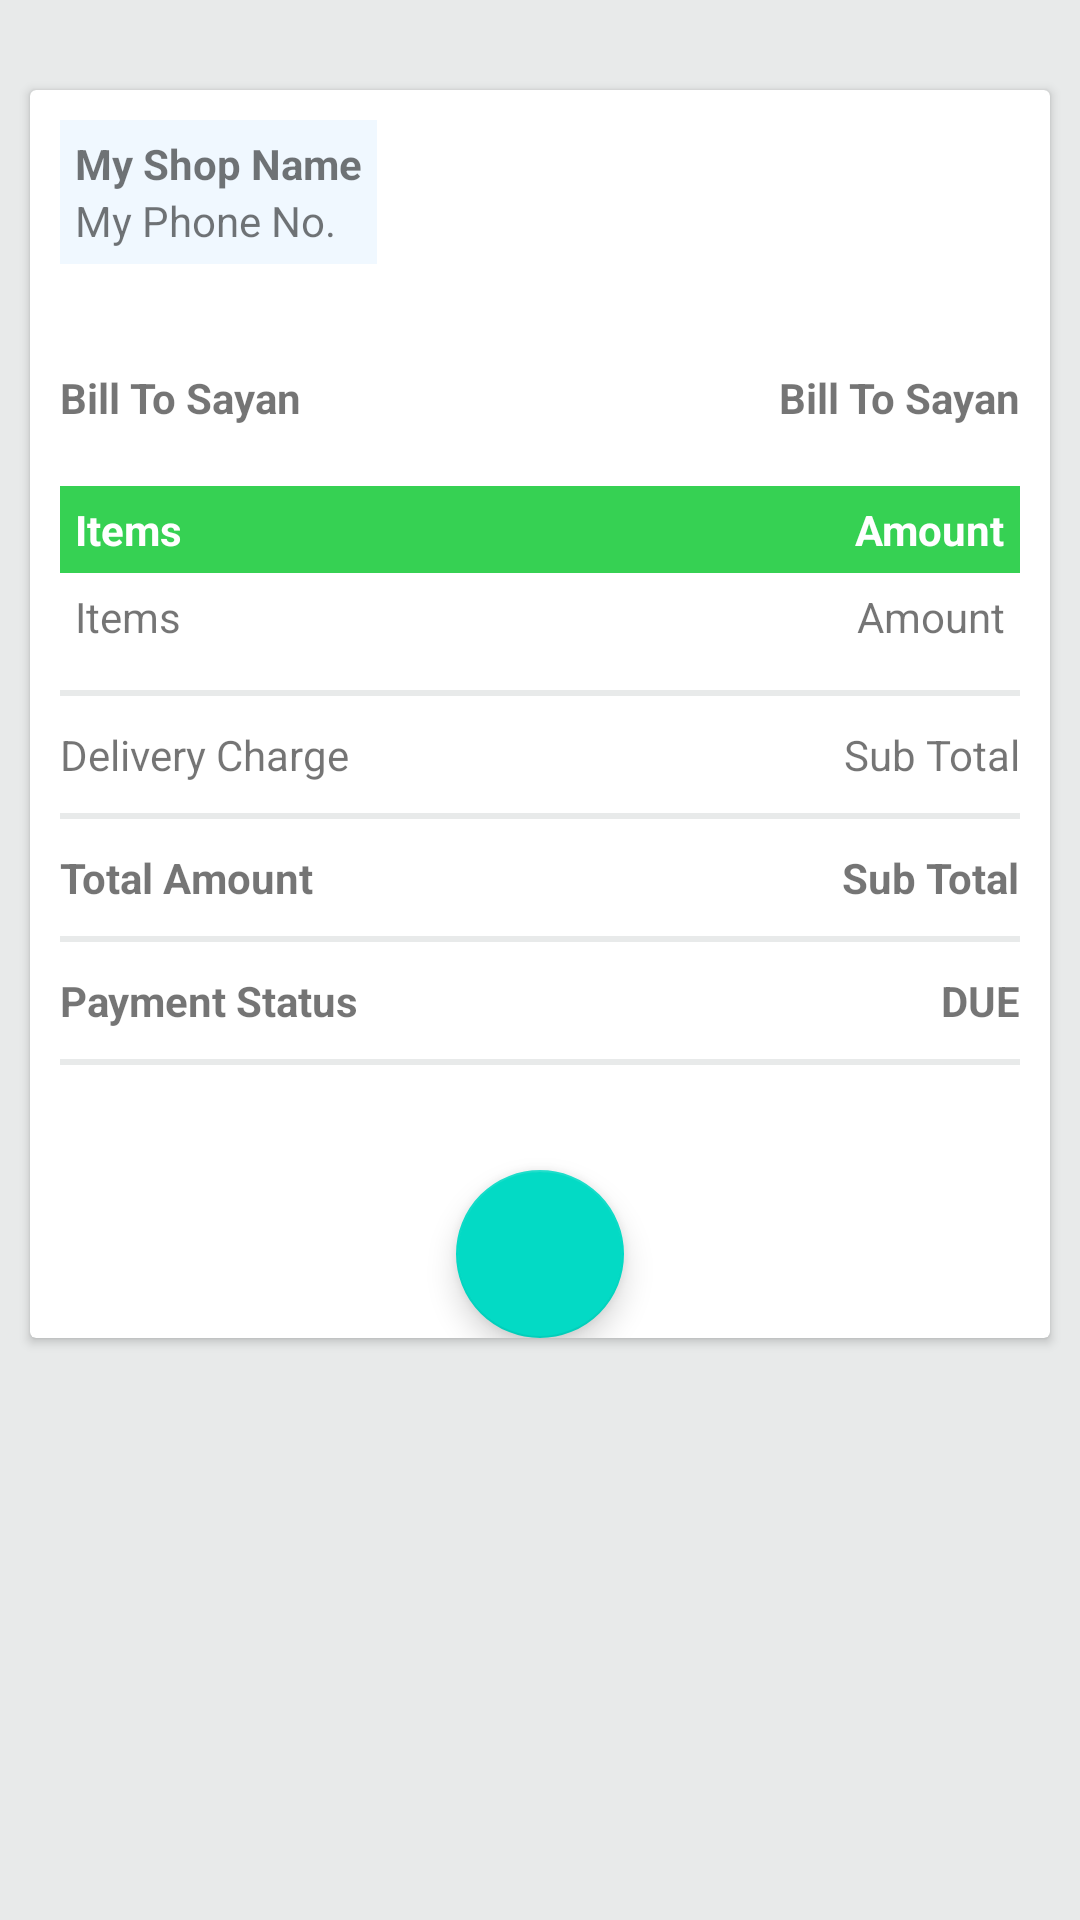

Android layout source for this screen:
<!-- AndroidManifest.xml: application theme AppTheme -->
<!-- res/layout/fragment_bill.xml -->
<?xml version="1.0" encoding="utf-8"?>
<RelativeLayout xmlns:android="http://schemas.android.com/apk/res/android"
    xmlns:tools="http://schemas.android.com/tools"
    android:layout_width="match_parent"
    android:background="@color/dash_back"
    android:layout_height="match_parent"
    tools:context=".Fragments.Bill">

    <androidx.cardview.widget.CardView
        android:layout_marginTop="30sp"
        android:layout_marginLeft="10sp"
        android:layout_marginRight="10sp"
        android:layout_width="match_parent"
        android:layout_height="wrap_content">

        <RelativeLayout
            android:layout_width="match_parent"
            android:layout_height="match_parent">
            <LinearLayout
                android:id="@+id/l1"
                android:padding="5sp"
                android:layout_margin="10sp"
                android:background="@color/a_blue"
                android:orientation="vertical"
                android:layout_width="wrap_content"
                android:layout_height="wrap_content">
                <TextView
                    android:id="@+id/sname"
                    android:text="My Shop Name"
                    android:textStyle="bold"
                    android:layout_width="wrap_content"
                    android:layout_height="wrap_content"/>
                <TextView
                    android:id="@+id/sph"
                    android:text="My Phone No."
                    android:layout_width="wrap_content"
                    android:layout_height="wrap_content"/>
            </LinearLayout>
            <TextView
                android:id="@+id/cn"
                android:text="Bill To Sayan"
                android:textStyle="bold"
                android:layout_below="@+id/l1"
                android:layout_marginLeft="10sp"
                android:layout_marginTop="25sp"
                android:layout_width="wrap_content"
                android:layout_height="wrap_content"/>
            <TextView
                android:id="@+id/iddate"
                android:text="Bill To Sayan"
                android:textStyle="bold"
                android:layout_alignParentRight="true"
                android:layout_below="@+id/l1"
                android:layout_marginRight="10sp"
                android:layout_marginTop="25sp"
                android:layout_width="wrap_content"
                android:layout_height="wrap_content"/>

            <RelativeLayout
                android:id="@+id/l2"
                android:orientation="horizontal"
                android:padding="5sp"
               android:background="@color/greenD"
                android:layout_marginTop="20sp"
                android:layout_marginLeft="10sp"
                android:layout_marginRight="10sp"
                android:layout_below="@+id/cn"
                android:layout_width="match_parent"
                android:layout_height="wrap_content">
                <TextView
                    android:text="Items"
                    android:layout_weight="1"
                    android:textStyle="bold"
                    android:textColor="@color/white"
                    android:layout_width="wrap_content"
                    android:layout_height="wrap_content"/>
                <TextView
                    android:text="Amount"
                    android:layout_alignParentRight="true"
                   android:layout_gravity="right"
                    android:layout_weight="1"
                    android:textStyle="bold"
                    android:textColor="@color/white"
                    android:layout_width="wrap_content"
                    android:layout_height="wrap_content"/>
            </RelativeLayout>
            <RelativeLayout
                android:id="@+id/l3"
                android:orientation="horizontal"
                android:padding="5sp"
                android:layout_marginLeft="10sp"
                android:layout_marginRight="10sp"
                    android:layout_below="@+id/l2"
                    android:layout_width="match_parent"
                    android:layout_height="wrap_content">
                <TextView
                    android:id="@+id/items1"
                    android:text="Items"
                    android:layout_weight="1"
                    android:layout_width="wrap_content"
                    android:layout_height="wrap_content"/>
                <TextView
                    android:id="@+id/pric"
                    android:text="Amount"
                    android:layout_alignParentRight="true"
                    android:layout_gravity="right"
                    android:layout_weight="1"
                    android:layout_width="wrap_content"
                    android:layout_height="wrap_content"/>

            </RelativeLayout>
            <View
                android:id="@+id/v1"
                android:layout_margin="10sp"
                android:layout_below="@+id/l3"
                android:background="@color/dash_back"
                android:layout_width="match_parent"
                android:layout_height="2sp"/>
            <TextView
                android:id="@+id/t1"
                android:layout_below="@+id/v1"
                android:layout_marginLeft="10sp"
                android:text="Delivery Charge"
                android:layout_width="wrap_content"
                android:layout_height="wrap_content"/>
            <TextView
                android:id="@+id/pric1"
                android:layout_alignParentRight="true"
                android:layout_below="@+id/v1"
                android:layout_marginRight="10sp"
                android:text="Sub Total"
                android:layout_width="wrap_content"
                android:layout_height="wrap_content"/>
            <View
                android:id="@+id/v2"
                android:layout_margin="10sp"
                android:layout_below="@+id/t1"
                android:background="@color/dash_back"
                android:layout_width="match_parent"
                android:layout_height="2sp"/>
            <TextView
                android:id="@+id/t2"
                android:layout_below="@+id/v2"
                android:layout_marginLeft="10sp"
                android:text="Total Amount"
                android:textStyle="bold"
                android:layout_width="wrap_content"
                android:layout_height="wrap_content"/>
            <TextView
                android:id="@+id/tamount"
                android:layout_alignParentRight="true"
                android:layout_below="@+id/v2"
                android:layout_marginRight="10sp"
                android:textStyle="bold"
                android:text="Sub Total"
                android:layout_width="wrap_content"
                android:layout_height="wrap_content"/>
            <View
                android:id="@+id/v3"
                android:layout_margin="10sp"
                android:layout_below="@+id/t2"
                android:background="@color/dash_back"
                android:layout_width="match_parent"
                android:layout_height="2sp"/>
            <TextView
                android:id="@+id/t3"
                android:layout_below="@+id/v3"
                android:layout_marginLeft="10sp"
                android:text="Payment Status"
                android:textStyle="bold"
                android:layout_width="wrap_content"
                android:layout_height="wrap_content"/>
            <TextView
                android:id="@+id/stat"
                android:layout_alignParentRight="true"
                android:layout_below="@+id/v3"
                android:layout_marginRight="10sp"
                android:text="DUE"
                android:textStyle="bold"
                android:layout_width="wrap_content"
                android:layout_height="wrap_content"/>
            <View
                android:id="@+id/v4"
                android:layout_margin="10sp"
                android:layout_below="@+id/t3"
                android:background="@color/dash_back"
                android:layout_width="match_parent"
                android:layout_height="2sp"/>
            <com.google.android.material.floatingactionbutton.FloatingActionButton
                android:layout_below="@+id/v4"
                android:layout_centerHorizontal="true"
                android:layout_marginTop="25sp"
                android:src="@drawable/ic_baseline_mobile_screen_share_24"
                android:layout_width="wrap_content"
                android:layout_height="wrap_content"/>
        </RelativeLayout>

    </androidx.cardview.widget.CardView>


</RelativeLayout>
<!-- resources referenced by this layout -->
<resources>
  <color name="a_blue">#f0f8ff</color>
  <color name="dash_back">#E8EAEA</color>
  <color name="greenD">#36d153</color>
  <color name="white">#ffffff</color>
  <style name="AppTheme" parent="Theme.AppCompat.Light.DarkActionBar">
          
          <item name="colorPrimary">@color/colorPrimary</item>
          <item name="colorPrimaryDark">@color/colorPrimaryDark</item>
          <item name="colorAccent">@color/colorAccent</item>
      </style>
  <color name="colorPrimary">#6200EE</color>
  <color name="colorPrimaryDark">#3700B3</color>
  <color name="colorAccent">#03DAC5</color>
</resources>
